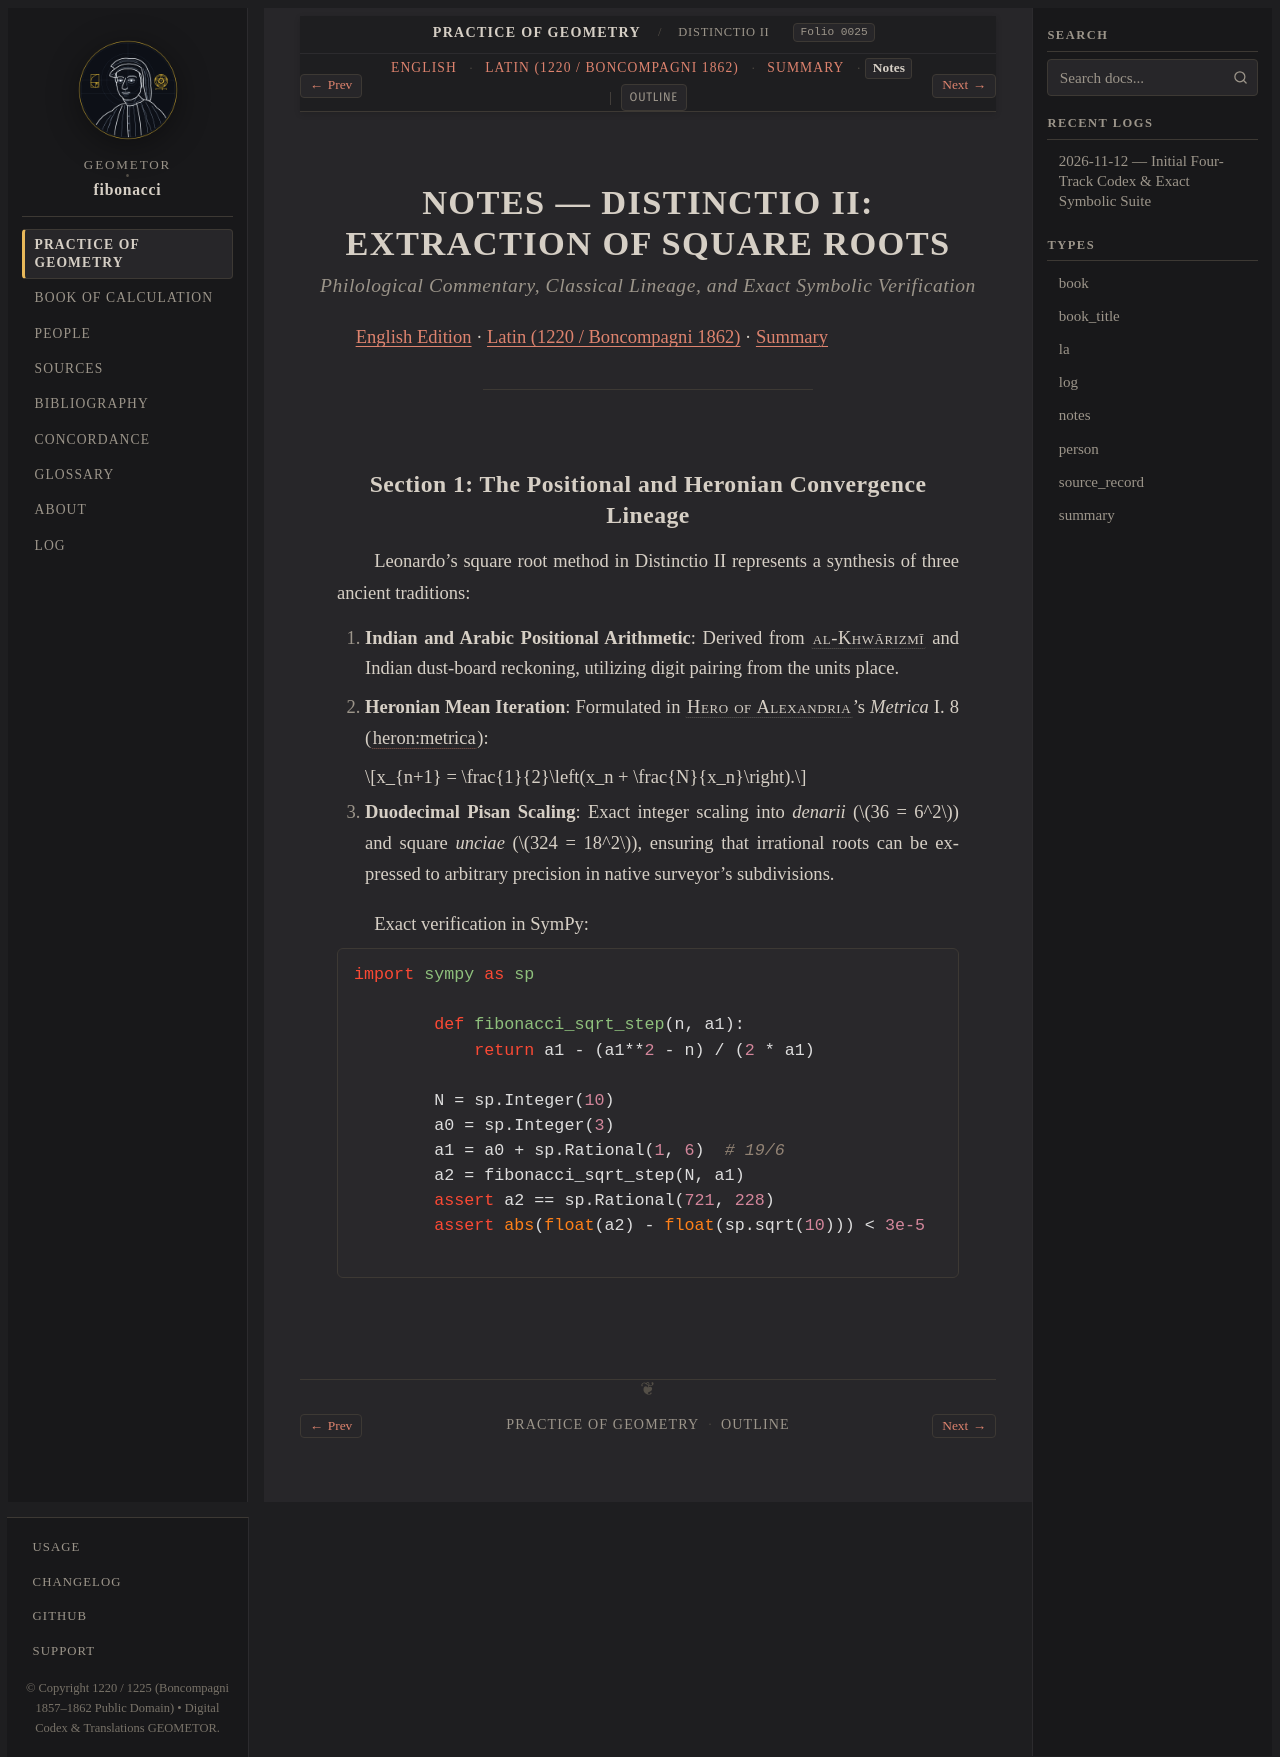

repository: geometor/fibonacci · page: practica_geometriae/dist_02/notes.html · generator: sphinx

:type: notes
:title: NOTES — DISTINCTIO II: EXTRACTION OF SQUARE ROOTS
:layout: book
:order: 2
:folio: boncompagni_1862_vol2_practica_geometriae:0025
:excerpt: Philological and mathematical commentary on square root algorithms, Heronian convergence, and SymPy exact rational evaluation.

.. _dist-02-notes:
.. _unit-1-s4-notes:

NOTES — DISTINCTIO II: EXTRACTION OF SQUARE ROOTS
=================================================

.. rubric:: *Philological Commentary, Classical Lineage, and Exact Symbolic Verification*

:ref:`English Edition <dist-02-en>` · :ref:`Latin (1220 / Boncompagni 1862) <dist-02-la>` · :ref:`Summary <dist-02-summary>`

----

.. _dist-02-s1-notes:

Section 1: The Positional and Heronian Convergence Lineage
----------------------------------------------------------

Leonardo's square root method in Distinctio II represents a synthesis of three ancient traditions:

1. **Indian and Arabic Positional Arithmetic**: Derived from :person:`al-Khwārizmī <al-khwarizmi>` and Indian dust-board reckoning, utilizing digit pairing from the units place.
2. **Heronian Mean Iteration**: Formulated in :person:`Hero of Alexandria <heron>`'s *Metrica* I. 8 (:cite:`heron:metrica`):

   .. math::

      x_{n+1} = \frac{1}{2}\left(x_n + \frac{N}{x_n}\right).

3. **Duodecimal Pisan Scaling**: Exact integer scaling into *denarii* (:math:`36 = 6^2`) and square *unciae* (:math:`324 = 18^2`), ensuring that irrational roots can be expressed to arbitrary precision in native surveyor's subdivisions.

Exact verification in SymPy:

.. code-block:: python

   import sympy as sp

   def fibonacci_sqrt_step(n, a1):
       return a1 - (a1**2 - n) / (2 * a1)

   N = sp.Integer(10)
   a0 = sp.Integer(3)
   a1 = a0 + sp.Rational(1, 6)  # 19/6
   a2 = fibonacci_sqrt_step(N, a1)
   assert a2 == sp.Rational(721, 228)
   assert abs(float(a2) - float(sp.sqrt(10))) < 3e-5
